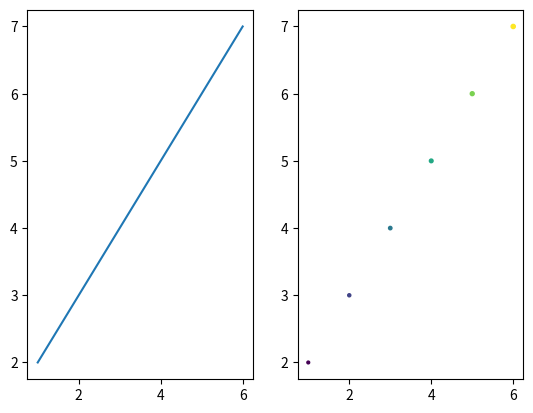

The matplotlib source for this figure:
#!/usr/bin/env python3

import numpy as np
import matplotlib.pyplot as plt

def subfigures(a):
#Write function subfigures that creates a figure that has two subfigures (two axes in matplotlib parlance). The function gets a two dimensional array a as a parameter. In the left subfigure draw using the plot method a graph, whose x coordinates are in the first column of a and the y coordinates are in the second column of a. In the right subfigure draw using the scatter method a set of points whose x coords are again in the first column of a and whose y coordinates are in the second column of a. Additionally, the points should get their color from the third column of a, and size of the point from the fourth column of a. For this, use the c and s named parameters of scatter, respectively
    fig, (ax1, ax2) = plt.subplots(1, 2)
    ax1.plot(a[:,0], a[:,1])
    ax2.scatter(a[:,0], a[:,1], c=a[:,2], s=a[:,3])
    plt.show()

def main():
    a = np.array([[1,2,3,4], [2,3,4,5], [3,4,5,6], [4,5,6,7], [5,6,7,8], [6,7,8,9]])
    subfigures(a)
  

if __name__ == "__main__":
    main()
